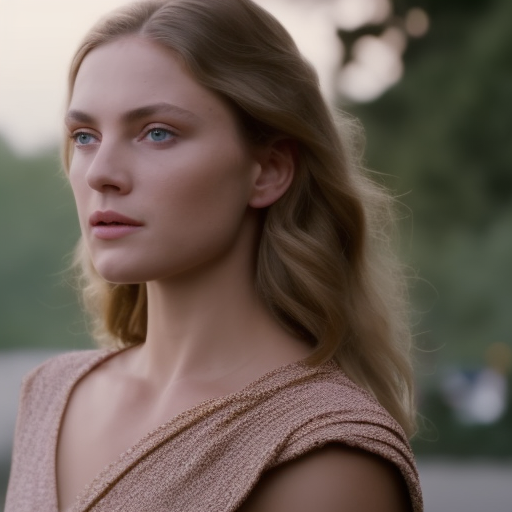
Generation parameters embedded in this image by AUTOMATIC1111 Stable Diffusion web UI or a fork of it (Forge, ...) (PNG 'parameters' text chunk):
still frame of a beautiful young white woman from a movie , cinematic, 40mm f/2.8, remastered, 4k uhd, crisp details, ultra detailed
Negative prompt: low quality, cartoon, fake, old
Steps: 35, Sampler: Euler a, CFG scale: 8, Seed: 624130964, Size: 512x512, Model hash: a2a802b2, Batch size: 8, Batch pos: 2